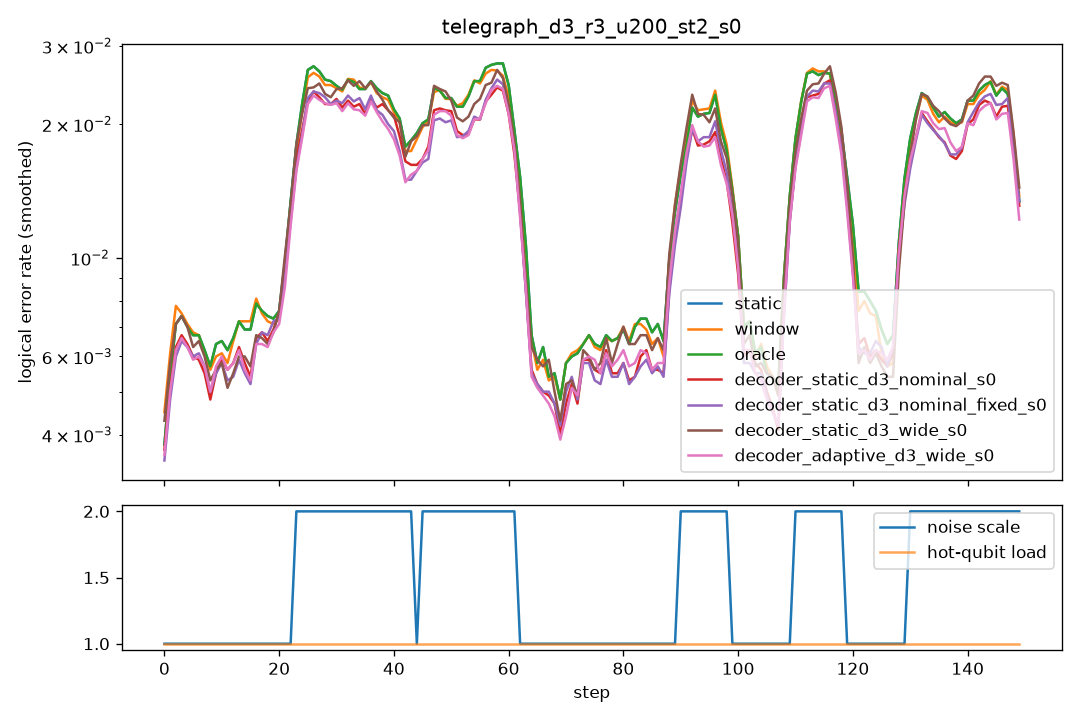

Source data for this figure (header and first rows):
step, scale, n_hot, hot_p, static, window, oracle, decoder_static_d3_nominal_s0, decoder_static_d3_nominal_fixed_s0, decoder_static_d3_wide_s0, decoder_adaptive_d3_wide_s0
0, 1.0, 0, 0.0, 0.0055, 0.0085, 0.0055, 0.006, 0.0055, 0.0065, 0.006
1, 1.0, 0, 0.0, 0.0065, 0.007, 0.0065, 0.0055, 0.0055, 0.0065, 0.005
2, 1.0, 0, 0.0, 0.007, 0.007, 0.007, 0.007, 0.0065, 0.0085, 0.007
3, 1.0, 0, 0.0, 0.008, 0.008, 0.008, 0.007, 0.0065, 0.0075, 0.007
4, 1.0, 0, 0.0, 0.0085, 0.0085, 0.0085, 0.006, 0.006, 0.0065, 0.006
5, 1.0, 0, 0.0, 0.007, 0.007, 0.007, 0.008, 0.008, 0.008, 0.008
6, 1.0, 0, 0.0, 0.0045, 0.005, 0.0045, 0.004, 0.0045, 0.0045, 0.0035
7, 1.0, 0, 0.0, 0.0055, 0.0055, 0.0055, 0.005, 0.005, 0.005, 0.005
8, 1.0, 0, 0.0, 0.008, 0.0075, 0.008, 0.0065, 0.007, 0.0085, 0.0075
9, 1.0, 0, 0.0, 0.006, 0.0055, 0.006, 0.004, 0.004, 0.004, 0.0045
10, 1.0, 0, 0.0, 0.0045, 0.0045, 0.0045, 0.0045, 0.0045, 0.0045, 0.0045
11, 1.0, 0, 0.0, 0.008, 0.007, 0.008, 0.0075, 0.007, 0.006, 0.007
12, 1.0, 0, 0.0, 0.006, 0.006, 0.006, 0.007, 0.0065, 0.006, 0.0065
13, 1.0, 0, 0.0, 0.0065, 0.006, 0.0065, 0.005, 0.0045, 0.005, 0.0055
14, 1.0, 0, 0.0, 0.008, 0.009, 0.008, 0.005, 0.0045, 0.006, 0.0055
15, 1.0, 0, 0.0, 0.0075, 0.008, 0.0075, 0.007, 0.007, 0.007, 0.0065
16, 1.0, 0, 0.0, 0.0065, 0.007, 0.0065, 0.005, 0.005, 0.006, 0.004
17, 1.0, 0, 0.0, 0.006, 0.006, 0.006, 0.005, 0.005, 0.0045, 0.005
18, 1.0, 0, 0.0, 0.0115, 0.0105, 0.0115, 0.011, 0.0105, 0.01, 0.011
19, 1.0, 0, 0.0, 0.0065, 0.006, 0.0065, 0.006, 0.0065, 0.0055, 0.0055
20, 1.0, 0, 0.0, 0.0065, 0.0065, 0.0065, 0.0055, 0.0065, 0.006, 0.006
21, 1.0, 0, 0.0, 0.006, 0.0065, 0.006, 0.007, 0.0075, 0.008, 0.0065
22, 1.0, 0, 0.0, 0.0075, 0.007, 0.0075, 0.008, 0.0055, 0.0085, 0.0065
23, 2.0, 0, 0.0, 0.0225, 0.0215, 0.0225, 0.0195, 0.019, 0.0225, 0.0185
24, 2.0, 0, 0.0, 0.0245, 0.024, 0.0245, 0.023, 0.022, 0.021, 0.0215
25, 2.0, 0, 0.0, 0.0295, 0.0285, 0.0295, 0.026, 0.0255, 0.03, 0.0255
26, 2.0, 0, 0.0, 0.027, 0.0255, 0.027, 0.0205, 0.0225, 0.0235, 0.021
27, 2.0, 0, 0.0, 0.029, 0.028, 0.029, 0.0235, 0.0255, 0.0235, 0.0245
28, 2.0, 0, 0.0, 0.025, 0.0245, 0.025, 0.0255, 0.023, 0.023, 0.0235
29, 2.0, 0, 0.0, 0.021, 0.0215, 0.021, 0.0195, 0.021, 0.0235, 0.019
30, 2.0, 0, 0.0, 0.024, 0.023, 0.024, 0.022, 0.023, 0.0235, 0.0235
31, 2.0, 0, 0.0, 0.026, 0.0255, 0.026, 0.0205, 0.0185, 0.0215, 0.02
32, 2.0, 0, 0.0, 0.026, 0.026, 0.026, 0.0265, 0.0275, 0.0285, 0.0255
33, 2.0, 0, 0.0, 0.0225, 0.0225, 0.0225, 0.0205, 0.0215, 0.0235, 0.019
34, 2.0, 0, 0.0, 0.0275, 0.0295, 0.0275, 0.0235, 0.0255, 0.0285, 0.0235
35, 2.0, 0, 0.0, 0.0225, 0.0225, 0.0225, 0.0185, 0.0195, 0.02, 0.02
36, 2.0, 0, 0.0, 0.0215, 0.0205, 0.0215, 0.022, 0.0205, 0.0245, 0.0195
37, 2.0, 0, 0.0, 0.026, 0.025, 0.026, 0.021, 0.021, 0.024, 0.0225
38, 2.0, 0, 0.0, 0.0275, 0.027, 0.0275, 0.0295, 0.0295, 0.0275, 0.027
39, 2.0, 0, 0.0, 0.023, 0.0225, 0.023, 0.018, 0.017, 0.0225, 0.0175
40, 2.0, 0, 0.0, 0.0195, 0.02, 0.0195, 0.0205, 0.017, 0.015, 0.015
41, 2.0, 0, 0.0, 0.02, 0.019, 0.02, 0.0185, 0.0155, 0.0185, 0.0155
42, 2.0, 0, 0.0, 0.018, 0.018, 0.018, 0.018, 0.0175, 0.02, 0.0175
43, 2.0, 0, 0.0, 0.0225, 0.0215, 0.0225, 0.019, 0.02, 0.025, 0.0195
44, 1.0, 0, 0.0, 0.009, 0.0085, 0.009, 0.0065, 0.005, 0.006, 0.0065
45, 2.0, 0, 0.0, 0.0225, 0.02, 0.0225, 0.019, 0.017, 0.022, 0.018
46, 2.0, 0, 0.0, 0.0235, 0.0245, 0.0235, 0.0185, 0.019, 0.021, 0.017
47, 2.0, 0, 0.0, 0.023, 0.024, 0.023, 0.0205, 0.021, 0.0255, 0.0225
48, 2.0, 0, 0.0, 0.0245, 0.0245, 0.0245, 0.0245, 0.0215, 0.025, 0.0235
49, 2.0, 0, 0.0, 0.027, 0.025, 0.027, 0.025, 0.0235, 0.0285, 0.024
50, 2.0, 0, 0.0, 0.021, 0.0215, 0.021, 0.02, 0.018, 0.02, 0.02
51, 2.0, 0, 0.0, 0.019, 0.019, 0.019, 0.0175, 0.017, 0.0195, 0.017
52, 2.0, 0, 0.0, 0.023, 0.024, 0.023, 0.02, 0.022, 0.02, 0.02
53, 2.0, 0, 0.0, 0.0195, 0.0205, 0.0195, 0.014, 0.013, 0.0155, 0.0135
54, 2.0, 0, 0.0, 0.027, 0.0265, 0.027, 0.023, 0.024, 0.0265, 0.0225
55, 2.0, 0, 0.0, 0.027, 0.0265, 0.027, 0.0205, 0.0205, 0.0225, 0.0215
56, 2.0, 0, 0.0, 0.0285, 0.028, 0.0285, 0.025, 0.0245, 0.0265, 0.025
57, 2.0, 0, 0.0, 0.023, 0.022, 0.023, 0.02, 0.0205, 0.023, 0.0205
58, 2.0, 0, 0.0, 0.0285, 0.027, 0.0285, 0.024, 0.024, 0.024, 0.022
59, 2.0, 0, 0.0, 0.029, 0.029, 0.029, 0.027, 0.031, 0.028, 0.0305
... 90 more rows
